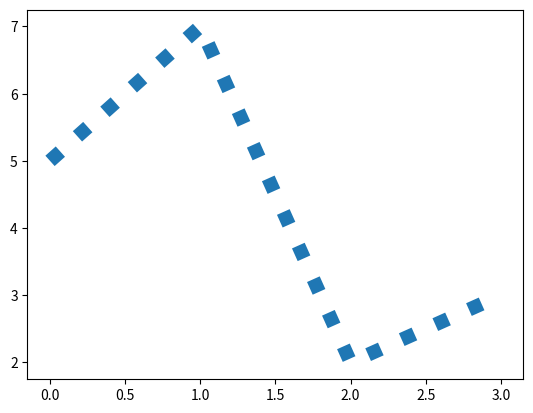

This chart was generated by the following Python code:
# -*- coding: utf-8 -*-
"""
Created on Fri Apr 18 12:16:32 2025

[redacted]
"""

import matplotlib.pyplot as plt
import numpy as np

#x = np.array([0, 1, 2, 3])
y = np.array([5,7,2,3])

#plt.plot(y, marker='o')
#plt.plot(y, marker='*')
#plt.plot(y, ls= 'dotted', lw="5")
plt.plot(y, linestyle= 'dotted', linewidth="10")

#Marker line style and color
#plt.plot(y, 'o--y', ms=20, mfc='#4caf50')
plt.show()